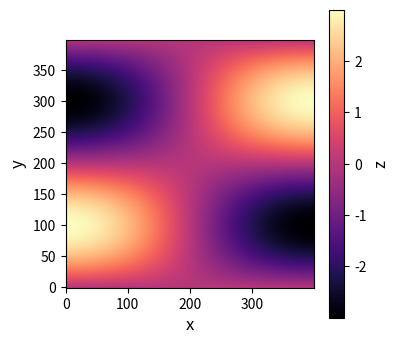

The matplotlib source for this figure:
#import libraries
import numpy as np 
import matplotlib.pyplot as plt
from matplotlib import cm		#get access to color maps

#define a nice plot
def image_plot(x,
	flag_save = True,
	xlabel = 'x',
	ylabel = 'y',
	dcmap = 'magma', 	#default color map
	fs = 12,
	fname = 'image_plot.png'):
	
	#define a figure and axis
	f, ax = plt.subplots(1,1,figsize=(4,4))
	#plot x vs y
	si = ax.imshow(x, cmap = dcmap, origin = 'lower')
	#label the axes
	ax.set_xlabel(xlabel, fontsize = fs)
	ax.set_ylabel(ylabel, fontsize = fs)
	#get a colorbar
	cbar = f.colorbar(si)
	cbar.ax.set_ylabel('z', fontsize = fs)
	#save the plot?
	if (flag_save):
		plt.savefig(fname,bbox_inches='tight',dpi=400)

#define main function
def main():
	print('making a plot')
	#make a dummy x variable
	x = np.linspace(0, np.pi, 400)
	y = np.linspace(0, 2*np.pi, 400)
	x,y = np.meshgrid(x,y)
	#make a function of x and y
	z = 3*np.cos(x)*np.sin(y)
	#make the plot
	image_plot(z)

#execute main()
if __name__ == "__main__":
	main()